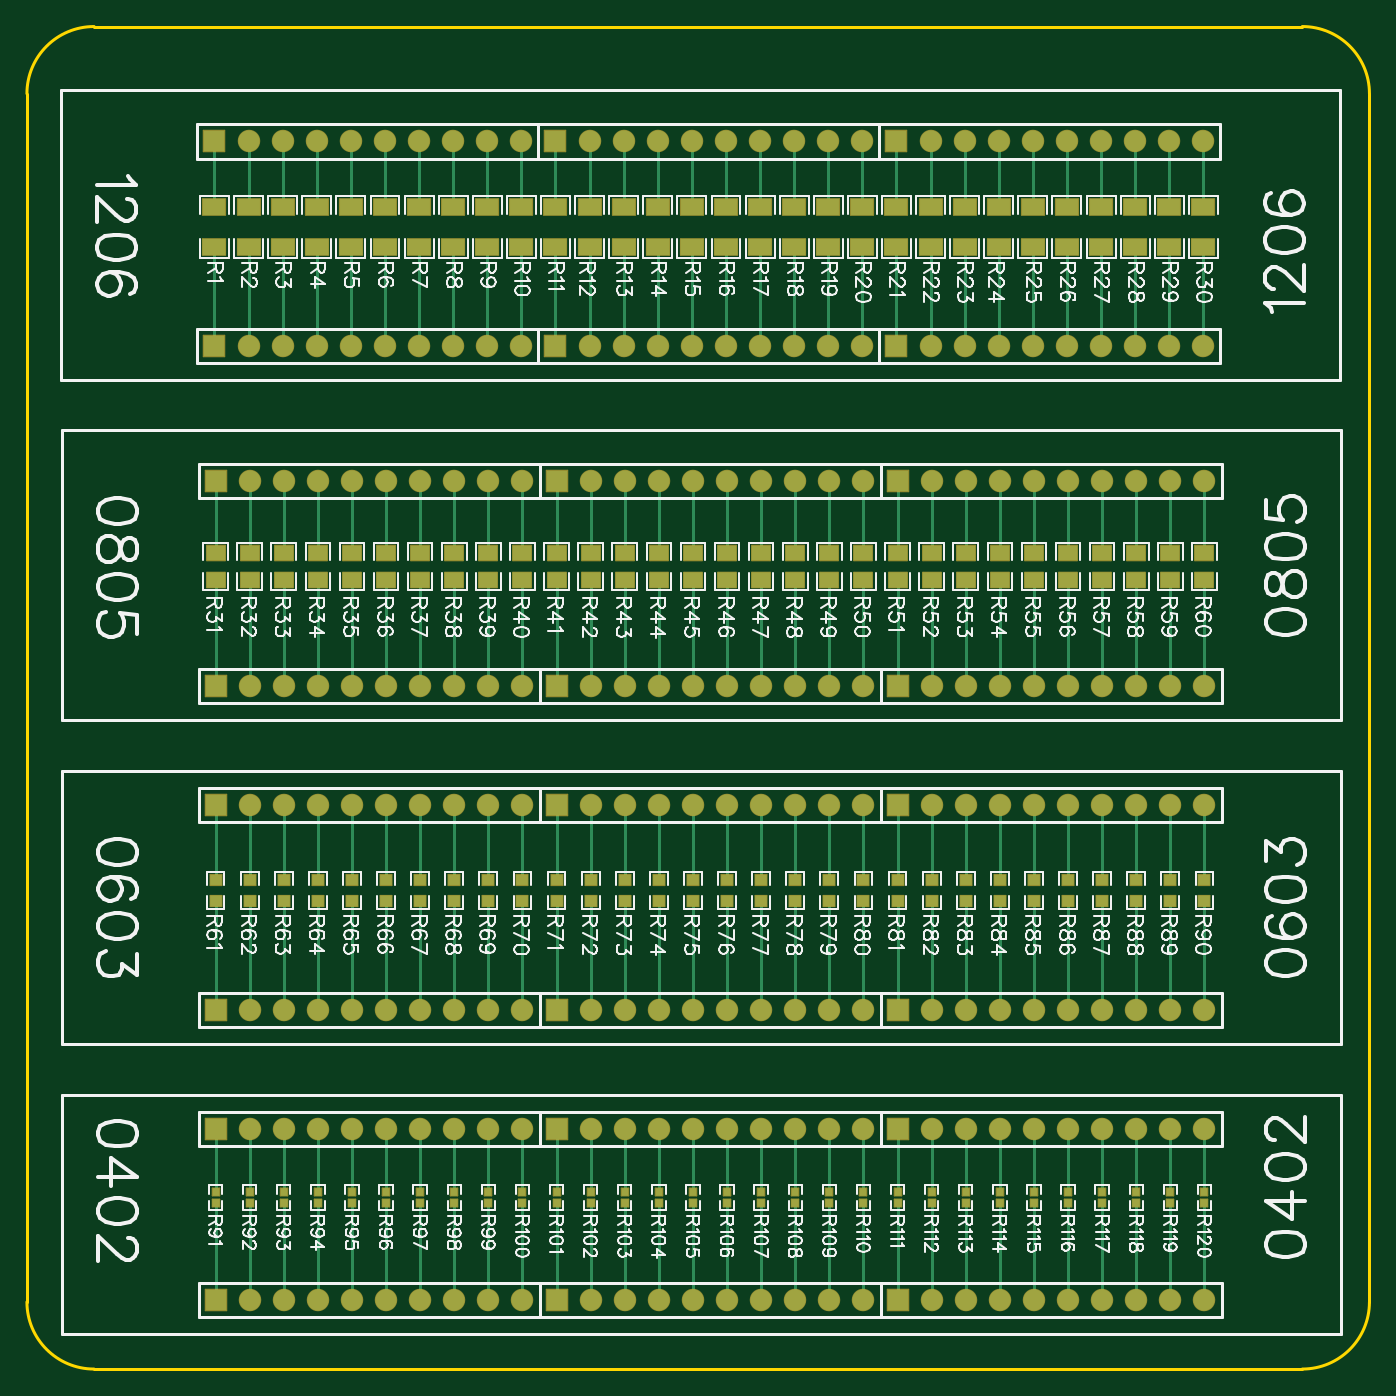
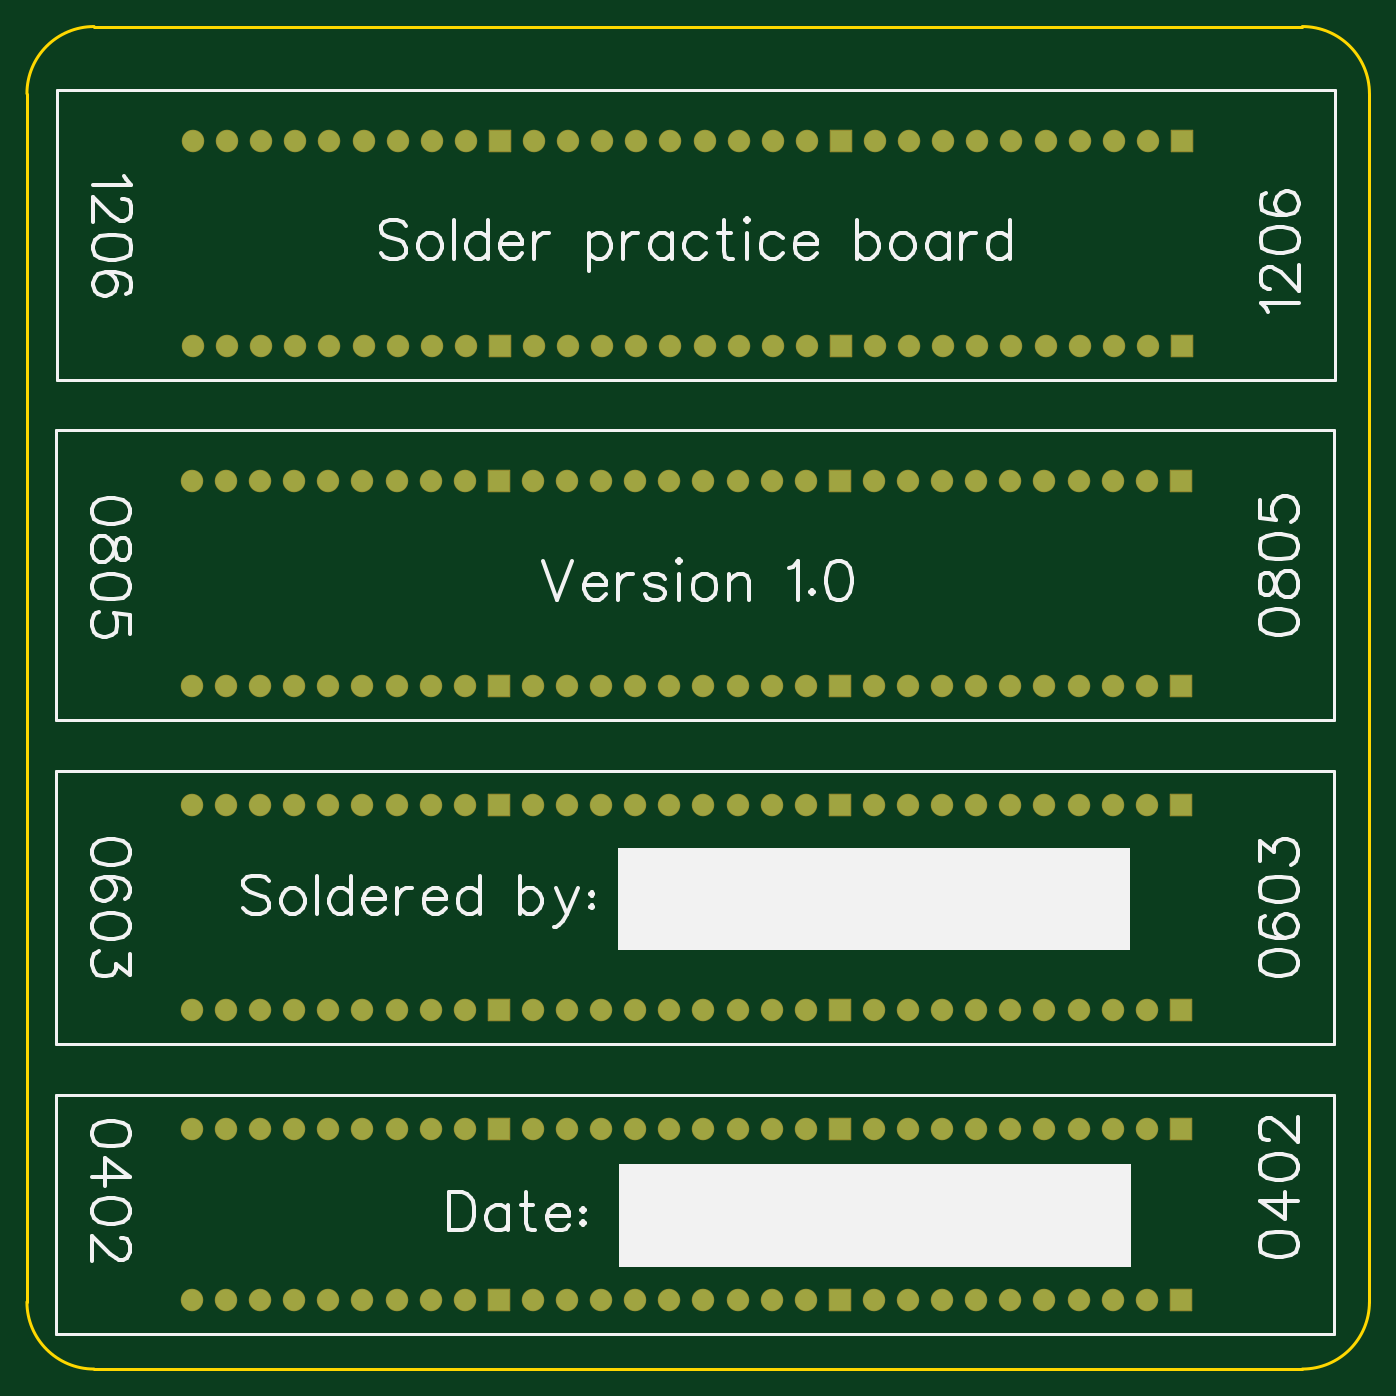
Circuit board: 11 layer files. Board 100.0 x 100.0 mm.
- drill: Drill_NPTH_Through.DRL (287 bytes)
- drill: Drill_PTH_Through.DRL (3822 bytes)
- drill: Drill_PTH_Through_Via.DRL (195 bytes)
- outline: Gerber_BoardOutlineLayer.GKO (757 bytes)
- bottom_copper: Gerber_BottomLayer.GBL (6752 bytes)
- bottom_silk: Gerber_BottomSilkscreenLayer.GBO (23952 bytes)
- bottom_mask: Gerber_BottomSolderMaskLayer.GBS (7006 bytes)
- top_copper: Gerber_TopLayer.GTL (25483 bytes)
- paste: Gerber_TopPasteMaskLayer.GTP (63474 bytes)
- top_silk: Gerber_TopSilkscreenLayer.GTO (145659 bytes)
- top_mask: Gerber_TopSolderMaskLayer.GTS (14764 bytes)

=== drill: Drill_NPTH_Through.DRL ===
M48
INCH,LZ
;FILE_FORMAT=2:4
;TYPE=NON_PLATED
;Layer: NPTH_Through
;EasyEDA v6.5.22, 2023-04-04 18:07:08
;a67cddfb3fce44daa9051d46cbbcc19f,10
;Gerber Generator version 0.2
;Holesize 1 = 0.1380 inch
T01C0.1380
%
G05
G90
T01
X037402Y037401
X037433Y002000
X001968Y037401
X002000Y002000
M30

=== drill: Drill_PTH_Through.DRL ===
M48
INCH,LZ
;FILE_FORMAT=2:4
;TYPE=PLATED
;Layer: PTH_Through
;EasyEDA v6.5.22, 2023-04-04 18:07:08
;a67cddfb3fce44daa9051d46cbbcc19f,10
;Gerber Generator version 0.2
;Holesize 1 = 0.0350 inch
T01C0.0350
%
G05
G90
T01
X024531Y026031
X023531Y026031
X022531Y026031
X021531Y026031
X020531Y026031
X019531Y026031
X018531Y026031
X017531Y026031
X016531Y026031
X015531Y026031
X024531Y020031
X023531Y020031
X022531Y020031
X021531Y020031
X020531Y020031
X019531Y020031
X018531Y020031
X017531Y020031
X016531Y020031
X015531Y020031
X014531Y016531
X013531Y016531
X012531Y016531
X011531Y016531
X010531Y016531
X009531Y016531
X008531Y016531
X007531Y016531
X006531Y016531
X005531Y016531
X014531Y010531
X013531Y010531
X012531Y010531
X011531Y010531
X010531Y010531
X009531Y010531
X008531Y010531
X007531Y010531
X006531Y010531
X005531Y010531
X024531Y016531
X023531Y016531
X022531Y016531
X021531Y016531
X020531Y016531
X019531Y016531
X018531Y016531
X017531Y016531
X016531Y016531
X015531Y016531
X024531Y010531
X023531Y010531
X022531Y010531
X021531Y010531
X020531Y010531
X019531Y010531
X018531Y010531
X017531Y010531
X016531Y010531
X015531Y010531
X034531Y016531
X033531Y016531
X032531Y016531
X031531Y016531
X030531Y016531
X029531Y016531
X028531Y016531
X027531Y016531
X026531Y016531
X025531Y016531
X034531Y010531
X033531Y010531
X032531Y010531
X031531Y010531
X030531Y010531
X029531Y010531
X028531Y010531
X027531Y010531
X026531Y010531
X025531Y010531
X014531Y026031
X013531Y026031
X012531Y026031
X011531Y026031
X010531Y026031
X009531Y026031
X008531Y026031
X007531Y026031
X006531Y026031
X005531Y026031
X014531Y020031
X013531Y020031
X012531Y020031
X011531Y020031
X010531Y020031
X009531Y020031
X008531Y020031
X007531Y020031
X006531Y020031
X005531Y020031
X034531Y026031
X033531Y026031
X032531Y026031
X031531Y026031
X030531Y026031
X029531Y026031
X028531Y026031
X027531Y026031
X026531Y026031
X025531Y026031
X034531Y020031
X033531Y020031
X032531Y020031
X031531Y020031
X030531Y020031
X029531Y020031
X028531Y020031
X027531Y020031
X026531Y020031
X025531Y020031
X014531Y007031
X013531Y007031
X012531Y007031
X011531Y007031
X010531Y007031
X009531Y007031
X008531Y007031
X007531Y007031
X006531Y007031
X005531Y007031
X014531Y002031
X013531Y002031
X012531Y002031
X011531Y002031
X010531Y002031
X009531Y002031
X008531Y002031
X007531Y002031
X006531Y002031
X005531Y002031
X024531Y007031
X023531Y007031
X022531Y007031
X021531Y007031
X020531Y007031
X019531Y007031
X018531Y007031
X017531Y007031
X016531Y007031
X015531Y007031
X024531Y002031
X023531Y002031
X022531Y002031
X021531Y002031
X020531Y002031
X019531Y002031
X018531Y002031
X017531Y002031
X016531Y002031
X015531Y002031
X034531Y007031
X033531Y007031
X032531Y007031
X031531Y007031
X030531Y007031
X029531Y007031
X028531Y007031
X027531Y007031
X026531Y007031
X025531Y007031
X034531Y002031
X033531Y002031
X032531Y002031
X031531Y002031
X030531Y002031
X029531Y002031
X028531Y002031
X027531Y002031
X026531Y002031
X025531Y002031
X014500Y036000
X013500Y036000
X012500Y036000
X011500Y036000
X010500Y036000
X009500Y036000
X008500Y036000
X007500Y036000
X006500Y036000
X005500Y036000
X014500Y030000
X013500Y030000
X012500Y030000
X011500Y030000
X010500Y030000
X009500Y030000
X008500Y030000
X007500Y030000
X006500Y030000
X005500Y030000
X024500Y036000
X023500Y036000
X022500Y036000
X021500Y036000
X020500Y036000
X019500Y036000
X018500Y036000
X017500Y036000
X016500Y036000
X015500Y036000
X024500Y030000
X023500Y030000
X022500Y030000
X021500Y030000
X020500Y030000
X019500Y030000
X018500Y030000
X017500Y030000
X016500Y030000
X015500Y030000
X034500Y036000
X033500Y036000
X032500Y036000
X031500Y036000
X030500Y036000
X029500Y036000
X028500Y036000
X027500Y036000
X026500Y036000
X025500Y036000
X034500Y030000
X033500Y030000
X032500Y030000
X031500Y030000
X030500Y030000
X029500Y030000
X028500Y030000
X027500Y030000
X026500Y030000
X025500Y030000
M30

=== drill: Drill_PTH_Through_Via.DRL ===
M48
INCH,LZ
;FILE_FORMAT=2:4
;TYPE=PLATED
;Layer: PTH_Through_Via
;EasyEDA v6.5.22, 2023-04-04 18:07:08
;a67cddfb3fce44daa9051d46cbbcc19f,10
;Gerber Generator version 0.2
T01C0.001
%
G05
G90
M30

=== outline: Gerber_BoardOutlineLayer.GKO ===
G04 Layer: BoardOutlineLayer*
G04 EasyEDA v6.5.22, 2023-04-04 18:07:08*
G04 a67cddfb3fce44daa9051d46cbbcc19f,10*
G04 Gerber Generator version 0.2*
G04 Scale: 100 percent, Rotated: No, Reflected: No *
G04 Dimensions in inches *
G04 leading zeros omitted , absolute positions ,3 integer and 6 decimal *
%FSLAX36Y36*%
%MOIN*%

%ADD10C,0.0100*%
D10*
X0Y196849D02*
G01*
X0Y3740149D01*
X3740150Y0D02*
G01*
X196849Y0D01*
X3936999Y3740149D02*
G01*
X3936999Y196849D01*
X196849Y3936999D02*
G01*
X3740150Y3936999D01*
G75*
G01*
X3740150Y3937000D02*
G02*
X3937000Y3740150I0J-196850D01*
G75*
G01*
X3937000Y196850D02*
G02*
X3740150Y0I-196850J0D01*
G75*
G01*
X196850Y0D02*
G02*
X0Y196850I0J196850D01*
G75*
G01*
X0Y3740150D02*
G02*
X196850Y3937000I196850J0D01*

%LPD*%
M02*

=== bottom_copper: Gerber_BottomLayer.GBL (6752 bytes, source omitted) ===
=== bottom_silk: Gerber_BottomSilkscreenLayer.GBO (23952 bytes, source omitted) ===
=== bottom_mask: Gerber_BottomSolderMaskLayer.GBS (7006 bytes, source omitted) ===
=== top_copper: Gerber_TopLayer.GTL (25483 bytes, source omitted) ===
=== paste: Gerber_TopPasteMaskLayer.GTP (63474 bytes, source omitted) ===
=== top_silk: Gerber_TopSilkscreenLayer.GTO (145659 bytes, source omitted) ===
=== top_mask: Gerber_TopSolderMaskLayer.GTS (14764 bytes, source omitted) ===
